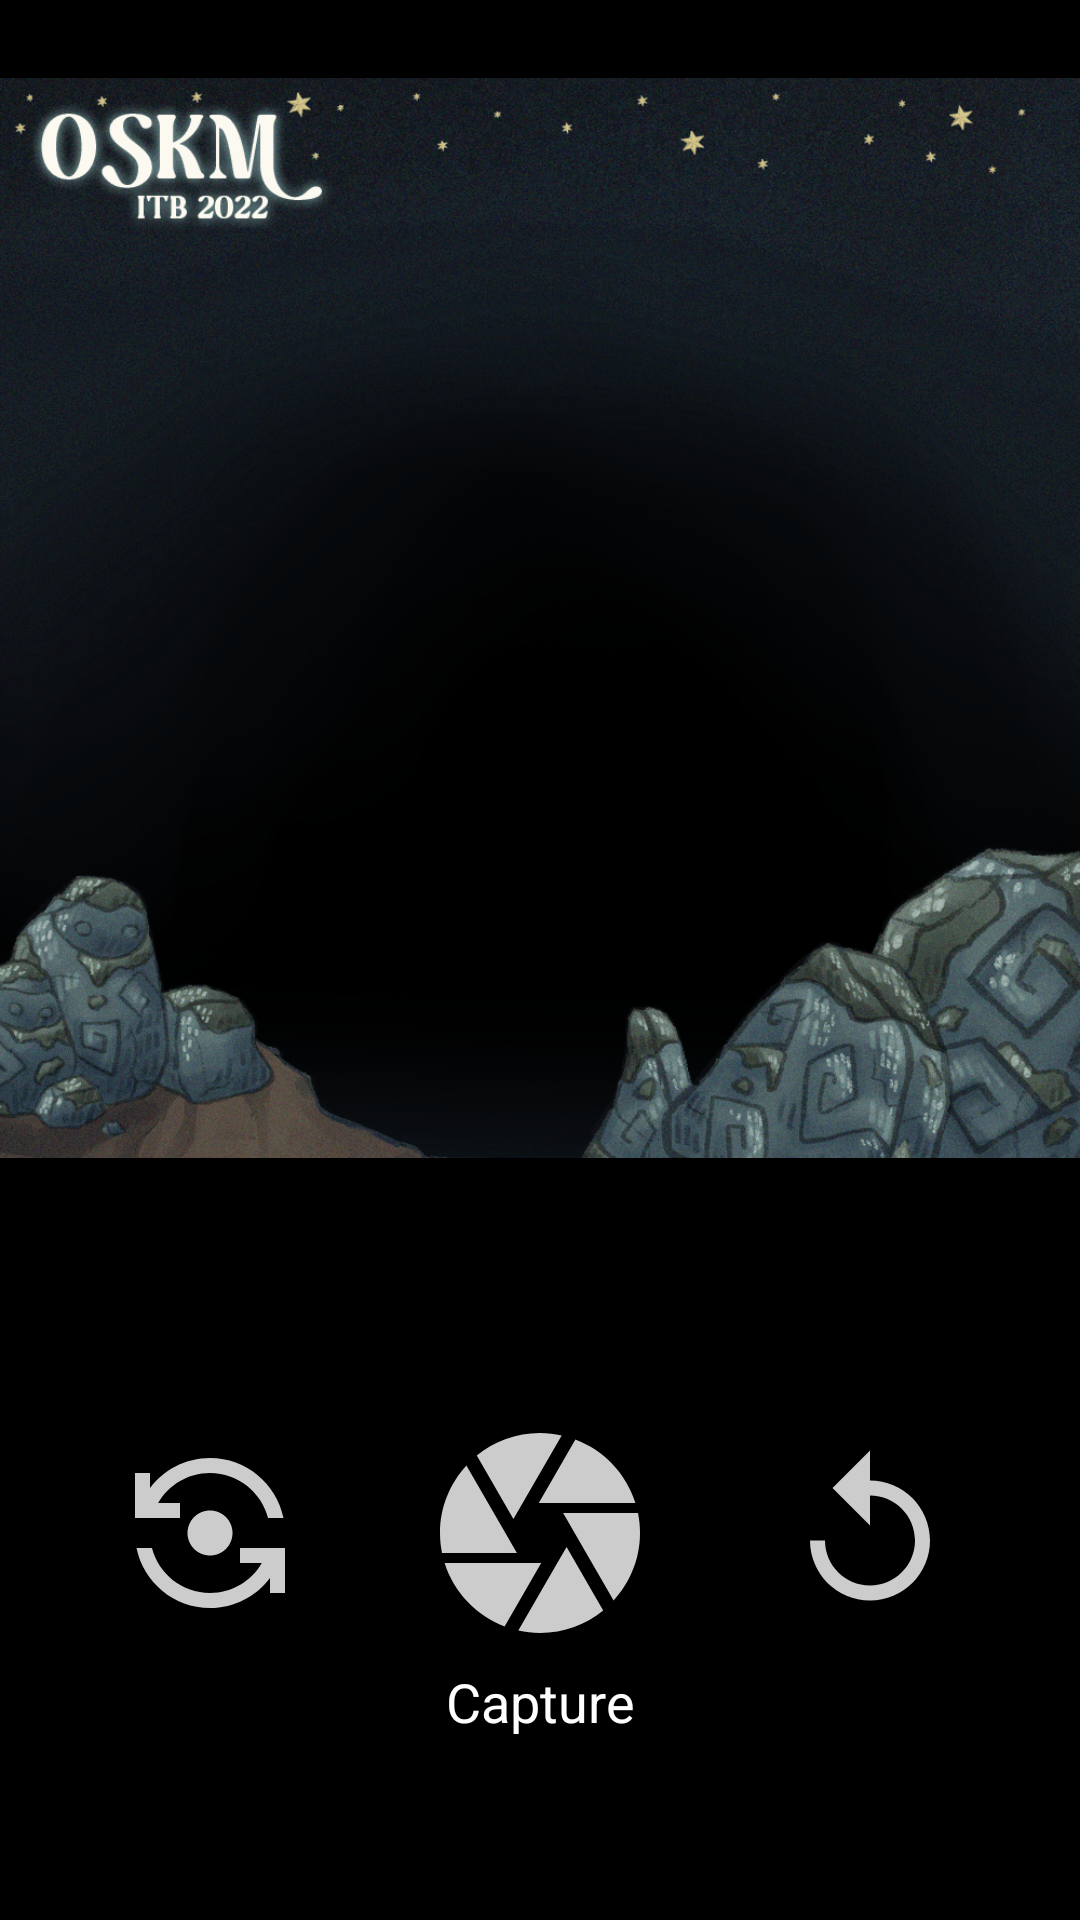

Here is an Android app screen rendered from its layout file. Give the layout XML and the strings, colors and styles it references.
<!-- AndroidManifest.xml: application theme Theme.Majika -->
<!-- res/layout/fragment_twibbon.xml -->
<?xml version="1.0" encoding="utf-8"?>
<FrameLayout xmlns:android="http://schemas.android.com/apk/res/android"
    xmlns:app="http://schemas.android.com/apk/res-auto"
    xmlns:tools="http://schemas.android.com/tools"
    android:layout_width="match_parent"
    android:layout_height="match_parent"
    android:background="@color/black"
    tools:context=".TwibbonFragment">

    <RelativeLayout
        android:layout_width="match_parent"
        android:layout_height="wrap_content"
        android:paddingBottom="30dp">

        <FrameLayout
            android:id="@+id/cameraFrame"
            android:layout_width="match_parent"
            android:layout_height="wrap_content">

            <TextureView
                android:id="@+id/textureView"
                android:layout_width="match_parent"
                android:layout_height="411dp" />

            <ImageView
                android:id="@+id/imageView"
                android:layout_width="wrap_content"
                android:layout_height="412dp"
                android:layout_gravity="center"
                android:src="@drawable/ic_twibbon_1" />

        </FrameLayout>

        <androidx.constraintlayout.widget.ConstraintLayout
            android:layout_width="match_parent"
            android:layout_height="match_parent"
            android:layout_below="@+id/cameraFrame">

            <ImageView
                android:id="@+id/captureButton"
                android:layout_width="wrap_content"
                android:layout_height="wrap_content"
                android:minWidth="80dp"
                android:minHeight="80dp"
                android:src="@drawable/ic_camera_button"
                app:layout_constraintBottom_toBottomOf="parent"
                app:layout_constraintEnd_toEndOf="parent"
                app:layout_constraintHorizontal_bias="0.5"
                app:layout_constraintStart_toEndOf="@+id/changeView"
                app:layout_constraintStart_toStartOf="parent"
                app:layout_constraintTop_toTopOf="parent"
                app:layout_constraintVertical_bias="0.5" />

            <TextView
                android:id="@+id/textHelper"
                android:layout_width="wrap_content"
                android:layout_height="wrap_content"
                android:layout_marginTop="4dp"
                android:text="Capture"
                android:textColor="@color/white"
                android:textSize="18dp"
                app:layout_constraintEnd_toEndOf="parent"
                app:layout_constraintHorizontal_bias="0.5"
                app:layout_constraintStart_toStartOf="parent"
                app:layout_constraintTop_toBottomOf="@+id/captureButton" />

            <ImageView
                android:id="@+id/changeView"
                android:layout_width="wrap_content"
                android:layout_height="wrap_content"
                android:minWidth="60dp"
                android:minHeight="60dp"
                android:src="@drawable/ic_flip_camera"
                app:layout_constraintBottom_toBottomOf="parent"
                app:layout_constraintEnd_toStartOf="@+id/captureButton"
                app:layout_constraintHorizontal_bias="0.5"
                app:layout_constraintStart_toStartOf="parent"
                app:layout_constraintTop_toTopOf="parent"
                app:layout_constraintVertical_bias="0.5" />

            <ImageView
                android:id="@+id/randomizeTwibbon"
                android:layout_width="wrap_content"
                android:layout_height="wrap_content"
                android:minWidth="60dp"
                android:minHeight="60dp"
                android:src="@drawable/ic_randomize_twibbon"
                app:layout_constraintBottom_toBottomOf="parent"
                app:layout_constraintEnd_toEndOf="parent"
                app:layout_constraintStart_toEndOf="@+id/captureButton"
                app:layout_constraintTop_toTopOf="parent"
                app:layout_constraintVertical_bias="0.5" />


        </androidx.constraintlayout.widget.ConstraintLayout>


    </RelativeLayout>

</FrameLayout>
<!-- resources referenced by this layout -->
<resources>
  <!-- drawable ic_camera_button (drawable) -->
  <vector xmlns:android="http://schemas.android.com/apk/res/android"
      android:width="24dp"
      android:height="24dp"
      android:viewportWidth="24"
      android:viewportHeight="24"
      android:tint="#FFFFFF"
      android:alpha="0.8">
      <path
          android:fillColor="@android:color/white"
          android:pathData="M9.4,10.5l4.77,-8.26C13.47,2.09 12.75,2 12,2c-2.4,0 -4.6,0.85 -6.32,2.25l3.66,6.35 0.06,-0.1zM21.54,9c-0.92,-2.92 -3.15,-5.26 -6,-6.34L11.88,9h9.66zM21.8,10h-7.49l0.29,0.5 4.76,8.25C21,16.97 22,14.61 22,12c0,-0.69 -0.07,-1.35 -0.2,-2zM8.54,12l-3.9,-6.75C3.01,7.03 2,9.39 2,12c0,0.69 0.07,1.35 0.2,2h7.49l-1.15,-2zM2.46,15c0.92,2.92 3.15,5.26 6,6.34L12.12,15L2.46,15zM13.73,15l-3.9,6.76c0.7,0.15 1.42,0.24 2.17,0.24 2.4,0 4.6,-0.85 6.32,-2.25l-3.66,-6.35 -0.93,1.6z"/>
  </vector>
  <!-- drawable ic_flip_camera (drawable) -->
  <vector xmlns:android="http://schemas.android.com/apk/res/android"
      android:width="24dp"
      android:height="24dp"
      android:viewportWidth="24"
      android:viewportHeight="24"
      android:tint="#FFFFFF"
      android:alpha="0.8">
      <path
          android:fillColor="@android:color/white"
          android:pathData="M9,12c0,1.66 1.34,3 3,3s3,-1.34 3,-3s-1.34,-3 -3,-3S9,10.34 9,12z"/>
      <path
          android:fillColor="@android:color/white"
          android:pathData="M8,10V8H5.09C6.47,5.61 9.05,4 12,4c3.72,0 6.85,2.56 7.74,6h2.06c-0.93,-4.56 -4.96,-8 -9.8,-8C8.73,2 5.82,3.58 4,6.01V4H2v6H8z"/>
      <path
          android:fillColor="@android:color/white"
          android:pathData="M16,14v2h2.91c-1.38,2.39 -3.96,4 -6.91,4c-3.72,0 -6.85,-2.56 -7.74,-6H2.2c0.93,4.56 4.96,8 9.8,8c3.27,0 6.18,-1.58 8,-4.01V20h2v-6H16z"/>
  </vector>
  <!-- drawable ic_randomize_twibbon (drawable) -->
  <vector xmlns:android="http://schemas.android.com/apk/res/android"
      android:width="24dp"
      android:height="24dp"
      android:viewportWidth="24"
      android:viewportHeight="24"
      android:tint="#FFFFFF"
      android:alpha="0.8">
      <path
          android:fillColor="@android:color/white"
          android:pathData="M12,5V1L7,6l5,5V7c3.31,0 6,2.69 6,6s-2.69,6 -6,6 -6,-2.69 -6,-6H4c0,4.42 3.58,8 8,8s8,-3.58 8,-8 -3.58,-8 -8,-8z"/>
  </vector>
  <!-- drawable ic_twibbon_1: png bitmap (drawable, 448879 bytes) -->
  <style name="Theme.Majika" parent="Theme.MaterialComponents.DayNight.DarkActionBar">
          
          <item name="colorPrimary">@color/purple_500</item>
          <item name="colorPrimaryVariant">@color/purple_700</item>
          <item name="colorOnPrimary">@color/white</item>
          
          <item name="colorSecondary">@color/teal_200</item>
          <item name="colorSecondaryVariant">@color/teal_700</item>
          <item name="colorOnSecondary">@color/black</item>
          
          <item name="android:statusBarColor">?attr/colorPrimaryVariant</item>
          
          <item name="windowActionBar">false</item>
          <item name="windowNoTitle">true</item>
      </style>
  <!-- not gathered from this repository: default colours our renderer supplied (Android Studio template values) -->
  <color name="purple_500">#FF6200EE</color>
  <color name="purple_700">#FF3700B3</color>
  <color name="teal_200">#FF03DAC5</color>
  <color name="teal_700">#FF018786</color>
  <color name="black">#FF000000</color>
  <color name="white">#FFFFFFFF</color>
</resources>
